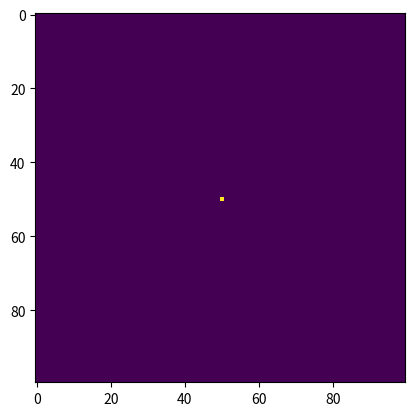

Here is the Python script that generated this plot:
import numpy as np
import matplotlib.pyplot as plt
from matplotlib.animation import FuncAnimation

# Parameters
grid_size = 100
shear_velocity = 1.0  # Shear wave velocity
frequency = 1.0  # Frequency of the source

# Function to initialize the shear wavefield
def initialize_shear_wavefield(grid_size):
    shear_wavefield = np.zeros((grid_size, grid_size))
    shear_wavefield[grid_size // 2, grid_size // 2] = 1.0  # Initial shear wave source
    return shear_wavefield

# Function to update the shear wavefield
def update_shear_wavefield(shear_wavefield, shear_velocity, dt):
    new_shear_wavefield = np.zeros_like(shear_wavefield)
    
    for i in range(1, shear_wavefield.shape[0] - 1):
        for j in range(1, shear_wavefield.shape[1] - 1):
            laplacian = (
                shear_wavefield[i + 1, j]
                + shear_wavefield[i - 1, j]
                + shear_wavefield[i, j + 1]
                + shear_wavefield[i, j - 1]
                - 4 * shear_wavefield[i, j]
            )
            new_shear_wavefield[i, j] = 2 * shear_wavefield[i, j] - new_shear_wavefield[i, j] + shear_velocity ** 2 * laplacian * dt ** 2

    return new_shear_wavefield

# Function to update the animation for shear waves
def update_shear_wave(frame):
    global shear_wavefield
    shear_wavefield = update_shear_wavefield(shear_wavefield, shear_velocity, dt)
    im.set_array(shear_wavefield)
    return im,

# Initialize the shear wavefield
shear_wavefield = initialize_shear_wavefield(grid_size)

# Set up the figure and axis
fig, ax = plt.subplots()
im = ax.imshow(shear_wavefield, cmap="viridis", animated=True)

# Set up animation parameters
dt = 0.01  # Time step
num_frames = 200

# Create the animation for shear waves
shear_animation = FuncAnimation(fig, update_shear_wave, frames=num_frames, interval=50, blit=True)

plt.show()
